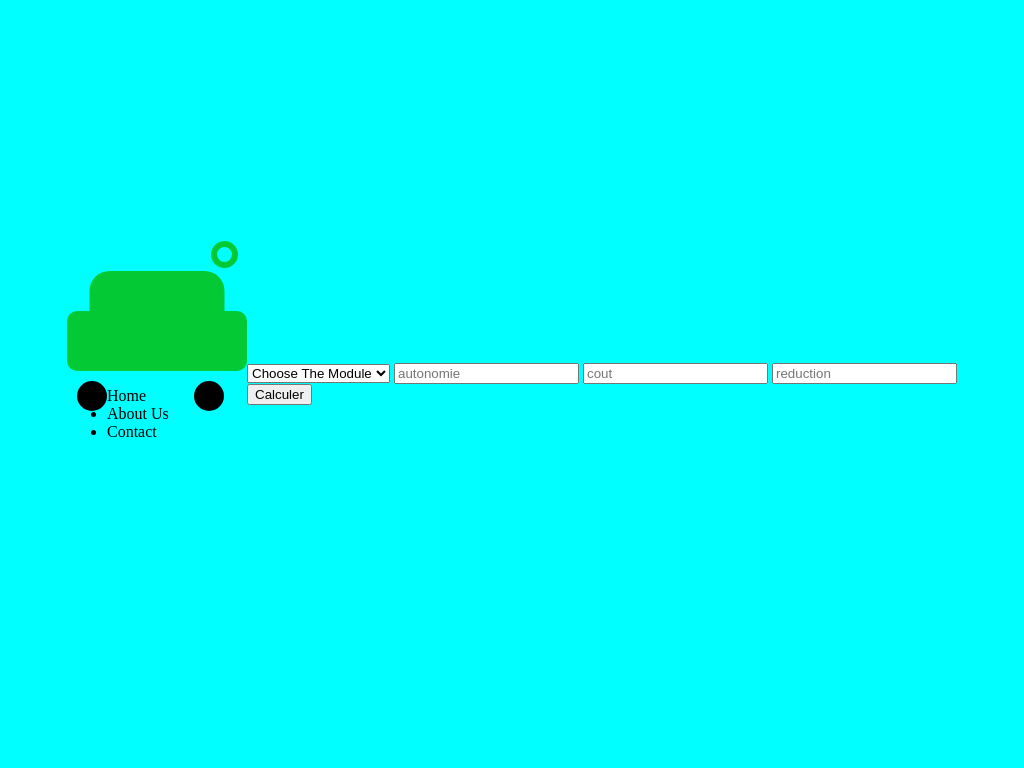

Write a web page that renders exactly this picture using CSS.

<!-- file: index.html -->
<!DOCTYPE html>
<html lang="en">
<head>
    <meta charset="UTF-8">
    <meta name="viewport" content="width=device-width, initial-scale=1.0">
    <link rel="stylesheet" href="/teshih/style1.css">
    <title>Document</title>
</head>
<body>

    <header>
        <div class="logo">
            <div class="car">
                <div class="circle"></div>
                <div class="roof"></div>
                <div class="wheel left"></div>
                <div class="wheel right"></div>
            </div>
        </div>

        <div class="hamburger" id="hamburger">
            <span></span><span></span><span></span>
        </div>

        <nav id="navBar">
            <ul>
                <li>Home</li>
                <li>About Us</li>
                <li>Contact</li>
            </ul>
        </nav>
    </header>


    <div class="CalculeSection">

        <form>


            <select name="" id="dropdwon">
                <option value="" selected disabled>Choose The Module</option>
            </select>
            <input type="number" placeholder="autonomie" id="autonomie" required>
            <input type="number" placeholder="cout"  id="cout" required>
            <input type="number" placeholder="reduction"  id="reduction" required>
        

        </form>
        <button id="sub-btn">Calculer</button>

    </div>
    

    <script src="/teshih/script.js"></script>
</body>
</html>

/* file: style1.css */
body {
    margin: 0;
    padding: 0;
    box-sizing: border-box;
    display: flex;
    justify-content: center;
    align-items: center;
    height: 100vh;
    background-color: aqua;
}

.car {
    position: relative;
    width: 180px;
    height: 60px;
    background-color: rgb(3, 201, 52);
    border-radius: 10px;
}

.circle {
    position: absolute;
    width: 15px;
    height: 15px;
    top: -70px;
    left: 80%;
    border-radius: 30px;
    border: 6px rgb(3, 201, 52) solid;
}


.roof{
    position: absolute;
    width: 135px;
    height: 40px;
    top: -40px;
    left: 50%;
    transform: translateX(-50%);
    background-color: rgb(3, 201, 52);
    border-radius: 20px 20px 0 0;
}


.wheel {
    position: absolute;
    width: 30px;
    height: 30px;
    border-radius: 50px;
    top: 70px;
    background-color: black;
}


.wheel.left {
    left: 10px;
}

.wheel.right {
    right: 23px;
}
